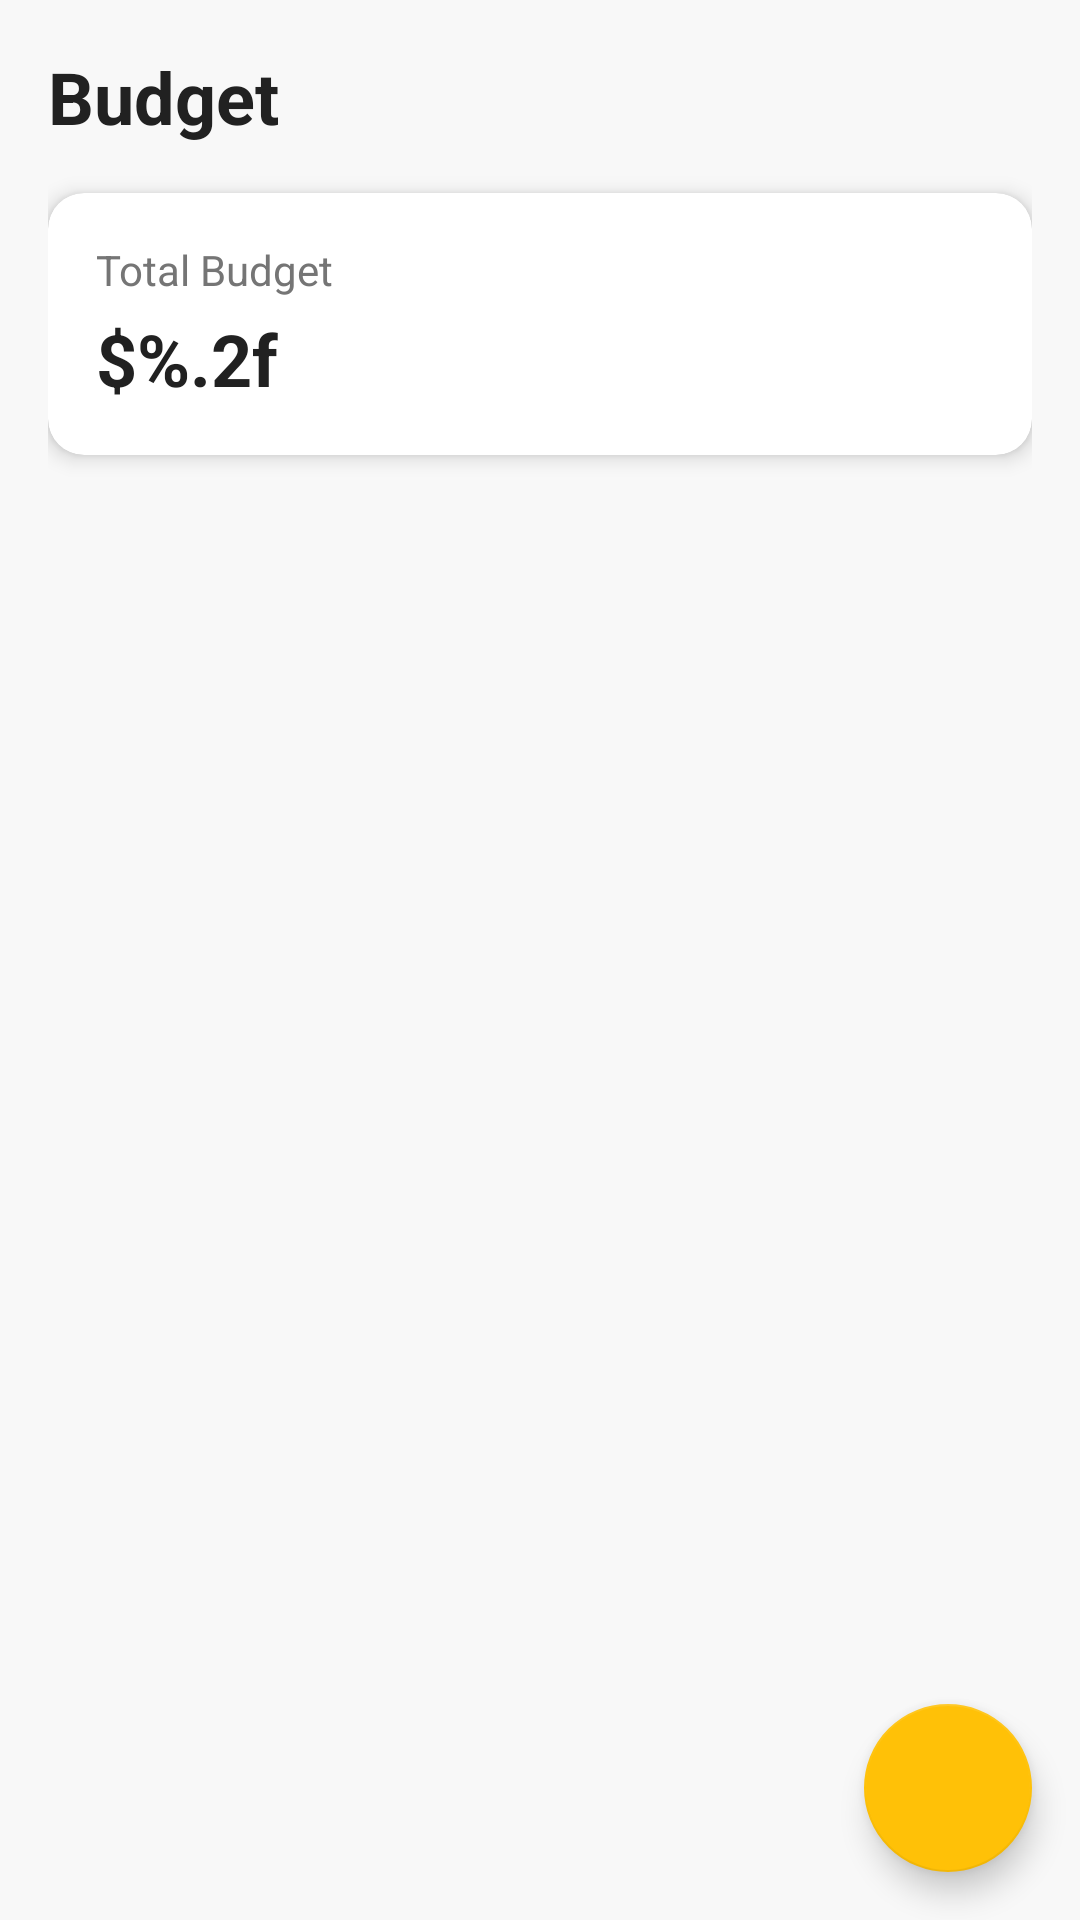

The Android layout XML behind this screen, and the referenced resources:
<!-- AndroidManifest.xml: application theme Theme.BudgetApp -->
<!-- res/layout/fragment_budget.xml -->
<?xml version="1.0" encoding="utf-8"?>
<androidx.coordinatorlayout.widget.CoordinatorLayout xmlns:android="http://schemas.android.com/apk/res/android"
    xmlns:app="http://schemas.android.com/apk/res-auto"
    android:layout_width="match_parent"
    android:layout_height="match_parent"
    android:background="@color/background_offwhite">

    <androidx.constraintlayout.widget.ConstraintLayout
        android:layout_width="match_parent"
        android:layout_height="match_parent"
        android:padding="16dp">

        
        <TextView
            android:id="@+id/budgetTitle"
            android:layout_width="wrap_content"
            android:layout_height="wrap_content"
            android:text="@string/budget"
            android:textColor="@color/text_primary"
            android:textSize="24sp"
            android:textStyle="bold"
            app:layout_constraintStart_toStartOf="parent"
            app:layout_constraintTop_toTopOf="parent" />

        
        <com.google.android.material.card.MaterialCardView
            android:id="@+id/totalBudgetCard"
            android:layout_width="match_parent"
            android:layout_height="wrap_content"
            android:layout_marginTop="16dp"
            app:cardCornerRadius="12dp"
            app:cardElevation="4dp"
            app:layout_constraintTop_toBottomOf="@id/budgetTitle">

            <LinearLayout
                android:layout_width="match_parent"
                android:layout_height="wrap_content"
                android:orientation="vertical"
                android:padding="16dp">

                <TextView
                    android:layout_width="wrap_content"
                    android:layout_height="wrap_content"
                    android:text="@string/total_budget"
                    android:textColor="@color/text_secondary"
                    android:textSize="14sp" />

                <TextView
                    android:id="@+id/totalBudgetText"
                    android:layout_width="wrap_content"
                    android:layout_height="wrap_content"
                    android:layout_marginTop="4dp"
                    android:text="@string/currency_format"
                    android:textColor="@color/text_primary"
                    android:textSize="24sp"
                    android:textStyle="bold" />
            </LinearLayout>
        </com.google.android.material.card.MaterialCardView>

        
        <androidx.recyclerview.widget.RecyclerView
            android:id="@+id/budgetRecyclerView"
            android:layout_width="match_parent"
            android:layout_height="0dp"
            android:layout_marginTop="16dp"
            android:clipToPadding="false"
            android:paddingBottom="80dp"
            app:layout_constraintBottom_toBottomOf="parent"
            app:layout_constraintTop_toBottomOf="@id/totalBudgetCard" />

        
        <LinearLayout
            android:id="@+id/emptyStateLayout"
            android:layout_width="wrap_content"
            android:layout_height="wrap_content"
            android:gravity="center"
            android:orientation="vertical"
            android:visibility="gone"
            app:layout_constraintBottom_toBottomOf="parent"
            app:layout_constraintEnd_toEndOf="parent"
            app:layout_constraintStart_toStartOf="parent"
            app:layout_constraintTop_toTopOf="parent">

            <ImageView
                android:layout_width="120dp"
                android:layout_height="120dp"
                android:src="@drawable/ic_empty_budget"
                android:tint="@color/text_secondary" />

            <TextView
                android:layout_width="wrap_content"
                android:layout_height="wrap_content"
                android:layout_marginTop="16dp"
                android:text="@string/no_budgets"
                android:textColor="@color/text_primary"
                android:textSize="18sp"
                android:textStyle="bold" />

            <TextView
                android:layout_width="wrap_content"
                android:layout_height="wrap_content"
                android:layout_marginTop="8dp"
                android:text="@string/create_first_budget"
                android:textColor="@color/text_secondary"
                android:textSize="14sp" />
        </LinearLayout>

    </androidx.constraintlayout.widget.ConstraintLayout>

    
    <com.google.android.material.floatingactionbutton.FloatingActionButton
        android:id="@+id/addBudgetFab"
        android:layout_width="wrap_content"
        android:layout_height="wrap_content"
        android:layout_gravity="bottom|end"
        android:layout_margin="16dp"
        android:contentDescription="@string/add_budget"
        app:srcCompat="@drawable/ic_add" />

</androidx.coordinatorlayout.widget.CoordinatorLayout>
<!-- resources referenced by this layout -->
<resources>
  <color name="background_offwhite">#F8F8F8</color>
  <color name="text_primary">#212121</color>
  <color name="text_secondary">#757575</color>
  <string name="add_budget">Add Budget</string>
  <string name="budget">Budget</string>
  <string name="create_first_budget">Create your first budget</string>
  <string name="currency_format">$%.2f</string>
  <string name="no_budgets">No Budgets</string>
  <string name="total_budget">Total Budget</string>
  <style name="Theme.BudgetApp" parent="Theme.MaterialComponents.DayNight.DarkActionBar">
          
          <item name="colorPrimary">@color/primary</item>
          <item name="colorPrimaryVariant">@color/primary_dark</item>
          <item name="colorOnPrimary">@color/white</item>
          
          <item name="colorSecondary">@color/secondary</item>
          <item name="colorSecondaryVariant">@color/secondary_dark</item>
          <item name="colorOnSecondary">@color/black</item>
          
          <item name="android:statusBarColor">?attr/colorPrimaryVariant</item>
      </style>
  <color name="primary">#2196F3</color>
  <color name="primary_dark">#1976D2</color>
  <color name="white">#FFFFFFFF</color>
  <color name="secondary">#FFC107</color>
  <color name="secondary_dark">#FFA000</color>
  <color name="black">#FF000000</color>
</resources>
